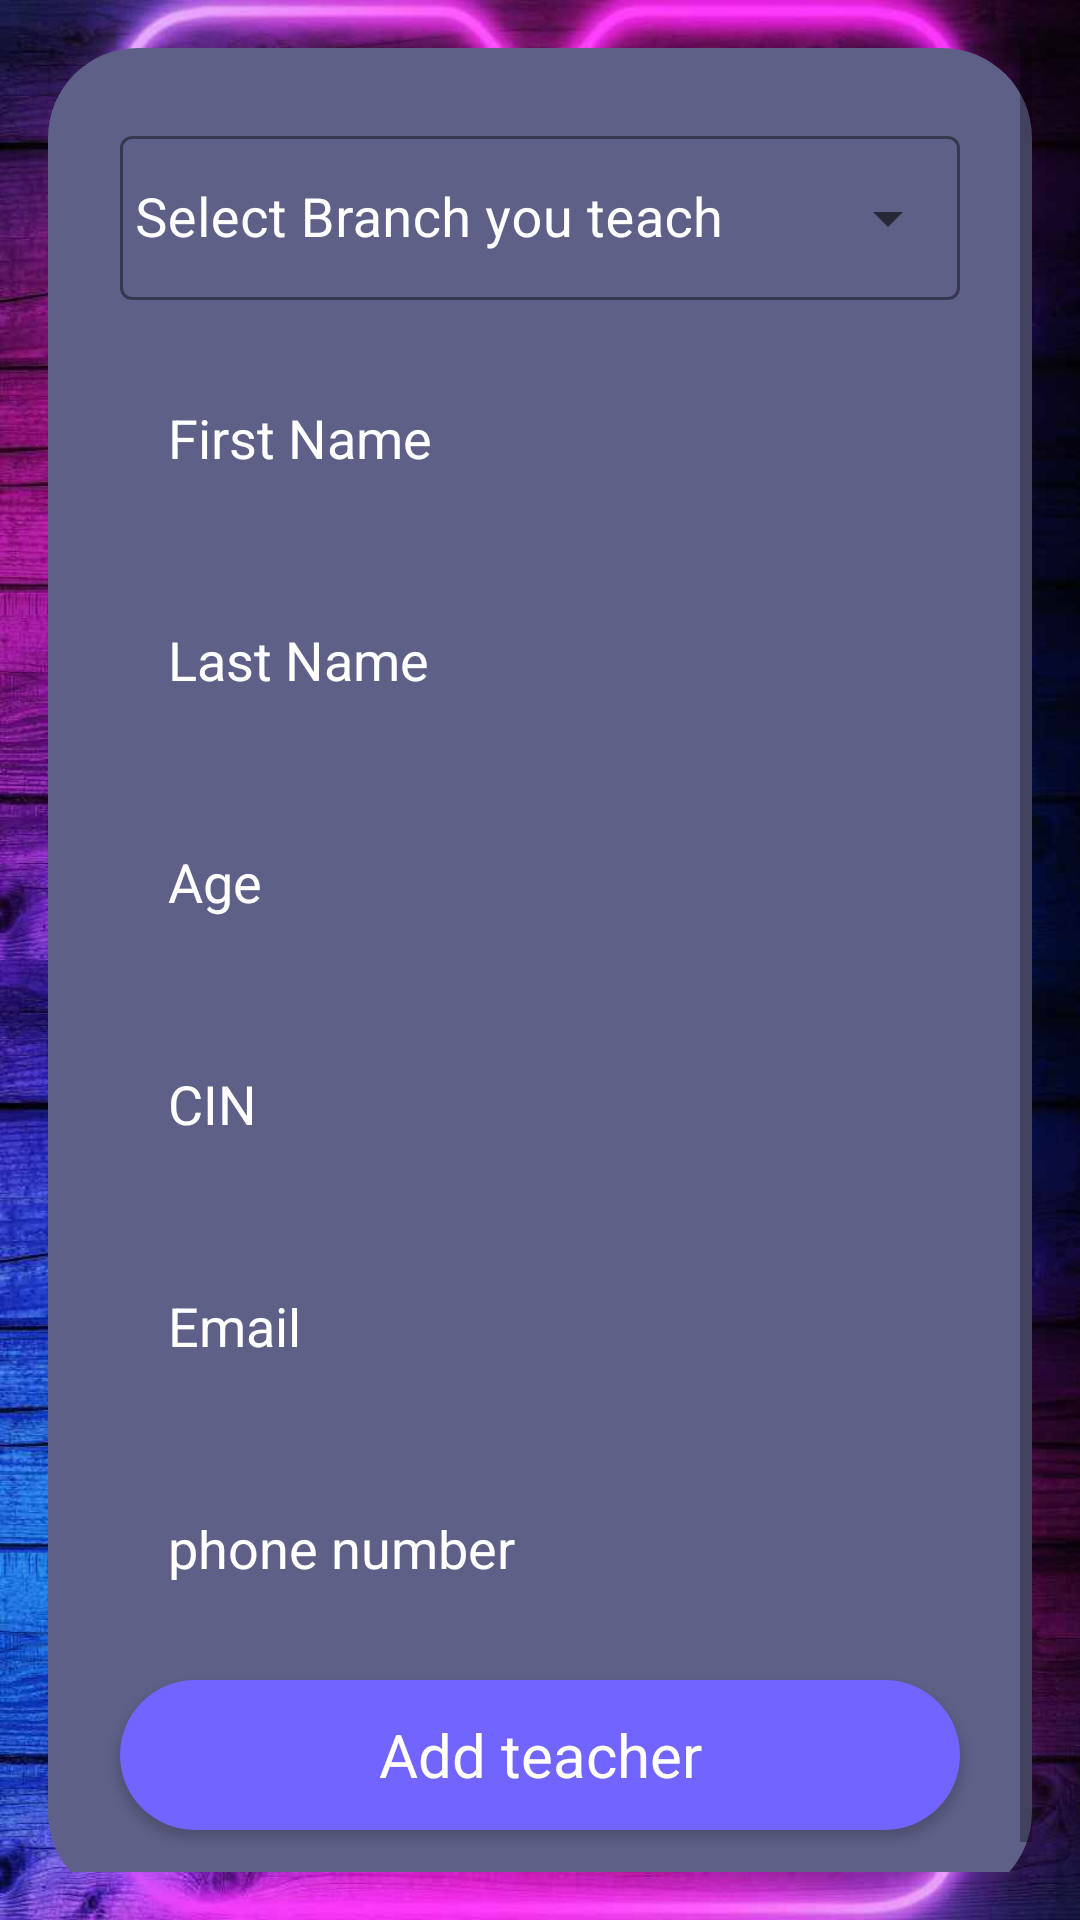

This screen was rendered from an Android layout file. Write that file and the resources it references.
<!-- AndroidManifest.xml: application theme Theme.MiniXmlProjectLoginSignIn -->
<!-- res/layout/activity_teacher.xml -->
<?xml version="1.0" encoding="utf-8"?>
<androidx.constraintlayout.widget.ConstraintLayout xmlns:android="http://schemas.android.com/apk/res/android"
    xmlns:app="http://schemas.android.com/apk/res-auto"
    xmlns:tools="http://schemas.android.com/tools"
    android:layout_width="match_parent"
    android:layout_height="match_parent"
    tools:context=".TeacherActivity"
    android:background="@drawable/testback"
    android:padding="16dp"
    >

    <ScrollView
        android:id="@+id/scrollView2"
        android:layout_width="0dp"
        android:layout_height="wrap_content"
        app:layout_constraintBottom_toBottomOf="parent"
        app:layout_constraintEnd_toEndOf="parent"
        app:layout_constraintStart_toStartOf="parent"
        app:layout_constraintTop_toTopOf="parent">

        <LinearLayout
            android:id="@+id/transparentBack"
            android:layout_width="match_parent"
            android:layout_height="wrap_content"
            android:background="@drawable/background_purple_1"
            android:orientation="vertical"
            app:layout_constraintEnd_toEndOf="parent"
            app:layout_constraintHorizontal_bias="0.0"
            app:layout_constraintStart_toStartOf="parent"
            app:layout_constraintTop_toTopOf="parent">

            <com.google.android.material.textfield.TextInputLayout
                android:id="@+id/passwordTextInputLayout1"
                style="@style/Widget.MaterialComponents.TextInputLayout.OutlinedBox.ExposedDropdownMenu"
                android:layout_width="match_parent"
                android:layout_height="60dp"
                android:layout_marginStart="24dp"
                android:layout_marginTop="24dp"
                android:layout_marginEnd="24dp"
                android:background="@drawable/background_edittext"
                android:hint="Select Branch you teach"
                android:textColorHint="#ffffff"
                app:boxStrokeColor="#388E3C"
                app:layout_constraintEnd_toEndOf="parent"
                app:layout_constraintStart_toStartOf="parent"
                app:layout_constraintTop_toTopOf="parent">

                <AutoCompleteTextView
                    android:id="@+id/chooseBrancheForTeacher"
                    android:layout_width="match_parent"
                    android:layout_height="match_parent"
                    android:background="@drawable/background_edittext"
                    android:editable="false"
                    android:padding="5dp"
                    android:textColor="#ffffff"
                    android:textSize="18sp"
                    tools:ignore="Deprecated" />


            </com.google.android.material.textfield.TextInputLayout>

            <EditText
                android:id="@+id/etFirstName"
                android:layout_width="match_parent"
                android:layout_height="50dp"
                android:layout_marginStart="24dp"
                android:layout_marginTop="24dp"
                android:layout_marginEnd="24dp"
                android:background="@drawable/background_edittext"
                android:drawablePadding="16dp"
                android:ems="10"
                android:hint="First Name"
                android:inputType="textPersonName"
                android:padding="16dp"
                android:textColor="#ffffff"
                android:textColorHint="#ffffff" />

            <EditText
                android:id="@+id/etLastName"
                android:layout_width="match_parent"
                android:layout_height="50dp"
                android:layout_marginStart="24dp"
                android:layout_marginTop="24dp"
                android:layout_marginEnd="24dp"
                android:background="@drawable/background_edittext"
                android:drawablePadding="16dp"
                android:ems="10"
                android:hint="Last Name"
                android:inputType="textPersonName"
                android:padding="16dp"
                android:textColor="#ffffff"
                android:textColorHint="#ffffff" />

            <EditText
                android:id="@+id/etAge"
                android:layout_width="match_parent"
                android:layout_height="50dp"
                android:layout_marginStart="24dp"
                android:layout_marginTop="24dp"
                android:layout_marginEnd="24dp"
                android:background="@drawable/background_edittext"
                android:drawablePadding="16dp"
                android:ems="10"
                android:hint="Age"
                android:inputType="number"
                android:padding="16dp"
                android:textColor="#ffffff"
                android:textColorHint="#ffffff" />

            <EditText
                android:id="@+id/etCIN"
                android:layout_width="match_parent"
                android:layout_height="50dp"
                android:layout_marginStart="24dp"
                android:layout_marginTop="24dp"
                android:layout_marginEnd="24dp"
                android:background="@drawable/background_edittext"
                android:drawablePadding="16dp"
                android:ems="10"
                android:hint="CIN"
                android:inputType="text"
                android:padding="16dp"
                android:textColor="#ffffff"
                android:textColorHint="#ffffff" />

            <EditText
                android:id="@+id/etEmail"
                android:layout_width="match_parent"
                android:layout_height="50dp"
                android:layout_marginStart="24dp"
                android:layout_marginTop="24dp"
                android:layout_marginEnd="24dp"
                android:background="@drawable/background_edittext"
                android:drawablePadding="16dp"
                android:ems="10"
                android:hint="Email"
                android:inputType="textEmailAddress"
                android:padding="16dp"
                android:textColor="#ffffff"
                android:textColorHint="#ffffff" />

            <EditText
                android:id="@+id/etPhone"
                android:layout_width="match_parent"
                android:layout_height="50dp"
                android:layout_marginStart="24dp"
                android:layout_marginTop="24dp"
                android:layout_marginEnd="24dp"
                android:background="@drawable/background_edittext"
                android:drawablePadding="16dp"
                android:ems="10"
                android:hint="phone number"
                android:inputType="phone"
                android:padding="16dp"
                android:textColor="#ffffff"
                android:textColorHint="#ffffff" />


            <Button
                android:id="@+id/addTeacher"
                style="@android:style/Widget.Button"
                android:layout_width="match_parent"
                android:layout_height="50dp"
                android:layout_marginStart="24dp"
                android:layout_marginTop="16dp"
                android:layout_marginEnd="24dp"
                android:layout_marginBottom="24dp"
                android:background="@drawable/background_button"
                android:text="Add teacher"
                android:textColor="#ffffff"
                android:textSize="20sp" />


        </LinearLayout>
    </ScrollView>
</androidx.constraintlayout.widget.ConstraintLayout>
<!-- resources referenced by this layout -->
<resources>
  <!-- drawable background_button (drawable) -->
  <?xml version="1.0" encoding="utf-8"?>
  <selector xmlns:android="http://schemas.android.com/apk/res/android">
  <item>
      <shape android:shape="rectangle">
          <solid android:color="#7164ff"/>
          <corners android:radius="50dp"/>
  
      </shape>
  </item>
  </selector>
  <!-- drawable background_purple_1 (drawable) -->
  <?xml version="1.0" encoding="utf-8"?>
  <selector xmlns:android="http://schemas.android.com/apk/res/android">
      <item>
          <shape android:shape="rectangle">
              <solid android:color="#5F6088"/>
              <corners android:radius="30dp"/>
  
          </shape>
      </item>
  
  </selector>
  <!-- drawable testback: jpg bitmap (drawable, 95948 bytes) -->
  <style name="Theme.MiniXmlProjectLoginSignIn" parent="Theme.MaterialComponents.DayNight.NoActionBar">
          
          <item name="colorPrimary">@color/purple_500</item>
          <item name="colorPrimaryVariant">@color/purple_700</item>
          <item name="colorOnPrimary">@color/white</item>
          
          <item name="colorSecondary">@color/teal_200</item>
          <item name="colorSecondaryVariant">@color/teal_700</item>
          <item name="colorOnSecondary">@color/black</item>
          
          <item name="android:statusBarColor">?attr/colorPrimaryVariant</item>
          
      </style>
  <color name="purple_500">#FF6200EE</color>
  <color name="purple_700">#FF3700B3</color>
  <color name="white">#FFFFFFFF</color>
  <color name="teal_200">#FF03DAC5</color>
  <color name="teal_700">#FF018786</color>
  <color name="black">#FF000000</color>
</resources>
